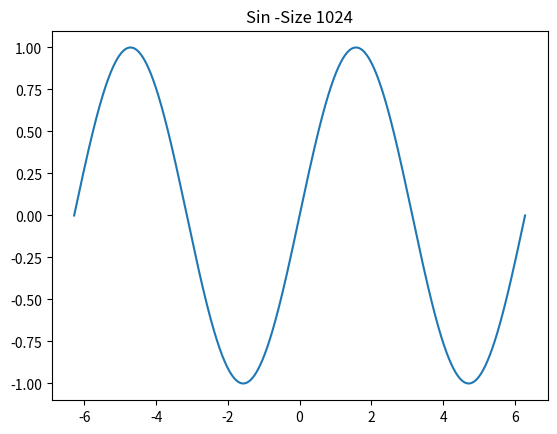
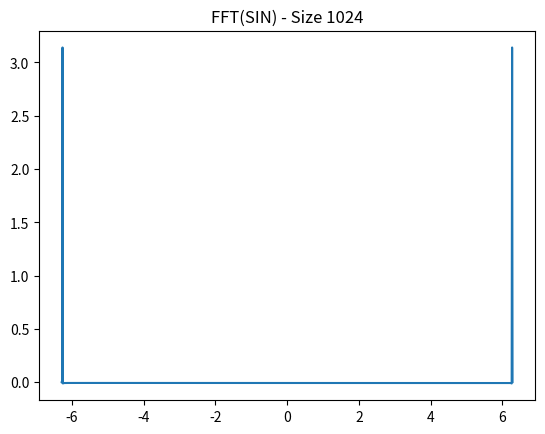
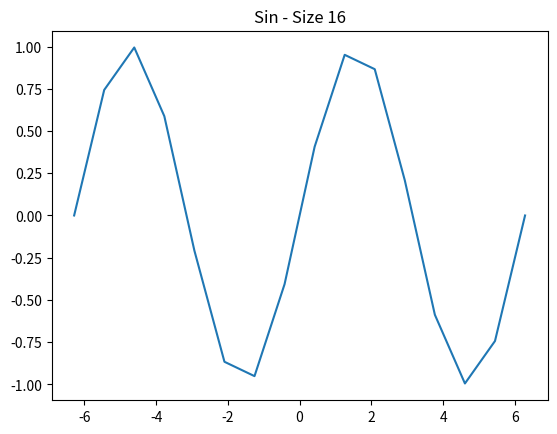
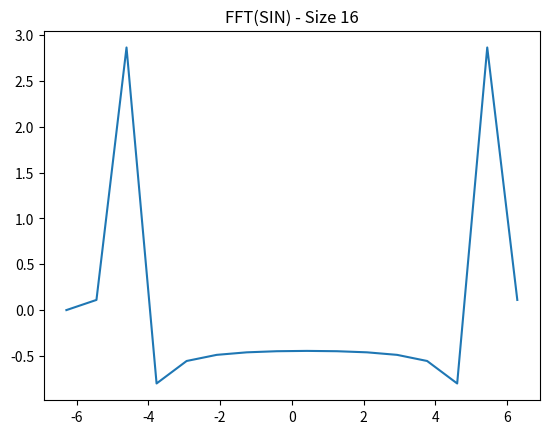

Python code for these plots, in order:
import numpy as np
import matplotlib.pyplot as plt

time_axis = np.linspace(-2*np.pi,2*np.pi,num=1024)
sin_axis = np.sin(time_axis)
plt.plot(time_axis,sin_axis)
plt.title("Sin -Size 1024")

sin_fft=np.fft.fft(sin_axis,n=1024)
plt.figure()
plt.plot(time_axis,sin_fft)
plt.title("FFT(SIN) - Size 1024")

plt.figure()
time_axis = np.linspace(-2*np.pi,2*np.pi,num=16)
sin_axis = np.sin(time_axis)
plt.plot(time_axis,sin_axis)
plt.title("Sin - Size 16")

for x in sin_axis:
	print(x)

sin_fft=np.fft.fft(sin_axis,n=16)
plt.figure()
plt.plot(time_axis,sin_fft)
plt.title("FFT(SIN) - Size 16")

print()
for x in sin_fft:
	print(x)

plt.show()